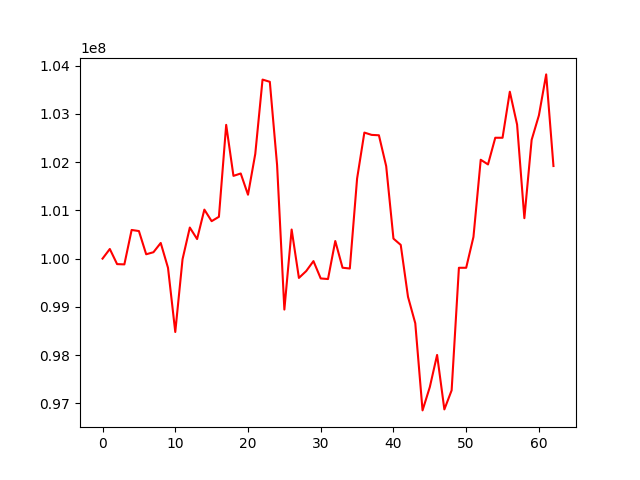

The data file committed next to this chart (first rows):
, 0
0, 100000000
1, 100199798
2, 99886023
3, 99880081
4, 100594284
5, 100571535
6, 100090117
7, 100132630
8, 100324575
9, 99809419
10, 98478065
11, 99987500
12, 100644440
13, 100405773
14, 101016233
15, 100776803
16, 100867402
17, 102774212
18, 101716032
19, 101765532
20, 101325251
21, 102172250
22, 103713081
23, 103667394
24, 101939826
25, 98943171
26, 100603300
27, 99599322
28, 99741072
29, 99948205
30, 99588645
31, 99576391
32, 100364786
33, 99810963
34, 99794511
35, 101659504
36, 102613916
37, 102566196
38, 102558278
39, 101917978
40, 100414770
41, 100284386
42, 99207625
43, 98659365
44, 96851827
45, 97335869
46, 98002571
47, 96872195
48, 97268472
49, 99809982
50, 99809982
51, 100449802
52, 102050499
53, 101953613
54, 102506772
55, 102506772
56, 103461749
57, 102779843
58, 100838482
59, 102462777
... 3 more rows
